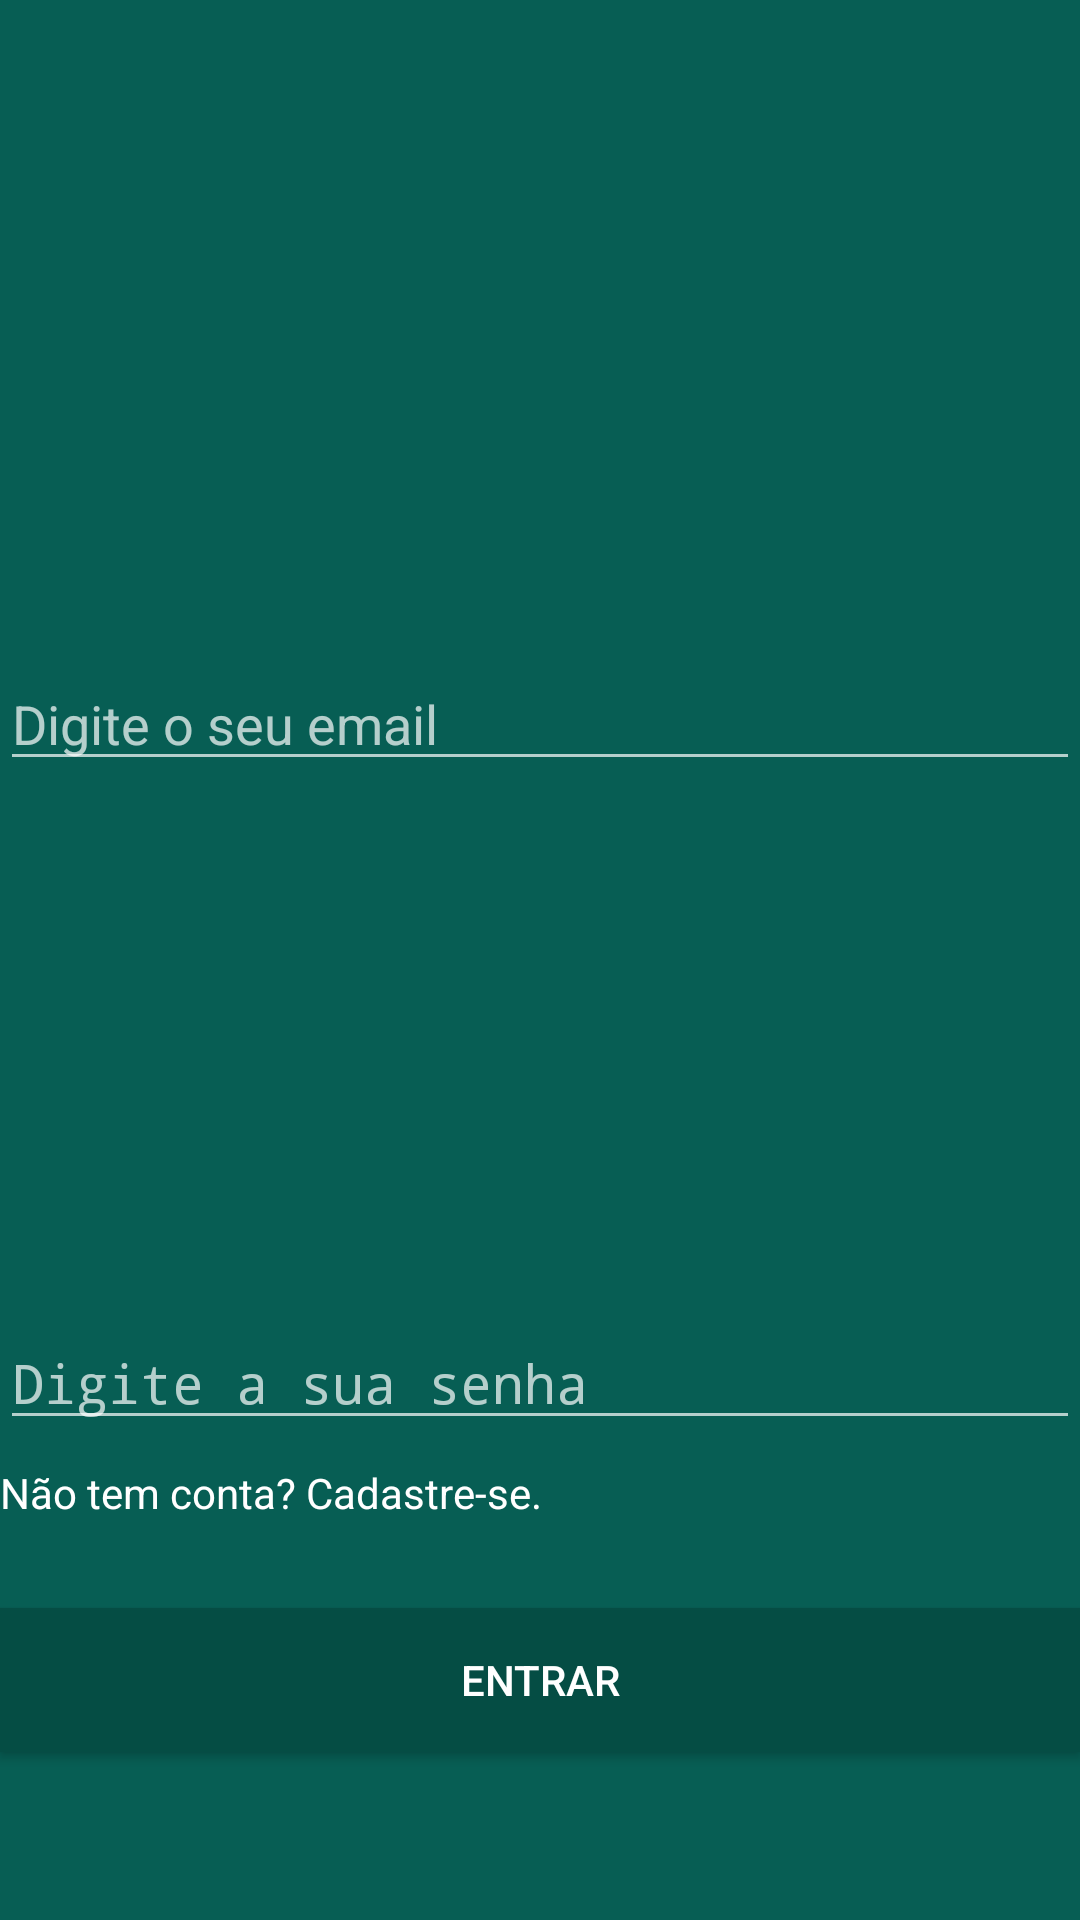

Android layout source for this screen:
<!-- AndroidManifest.xml: activity theme AppTheme.NoActionBar -->
<!-- res/layout/activity_login.xml -->
<?xml version="1.0" encoding="utf-8"?>
<android.support.constraint.ConstraintLayout xmlns:android="http://schemas.android.com/apk/res/android"
    xmlns:app="http://schemas.android.com/apk/res-auto"
    xmlns:tools="http://schemas.android.com/tools"
    android:layout_width="match_parent"
    android:layout_height="match_parent"
    android:layout_gravity="center_vertical|center_horizontal"
    android:background="@color/colorPrimary"
    tools:actionBarNavMode="false"
    tools:context=".Activity.LoginActivity">

    <ImageView
        android:id="@+id/imageView"
        android:layout_width="200dp"
        android:layout_height="163dp"
        android:layout_marginTop="8dp"
        android:src="@drawable/logo"
        app:layout_constraintEnd_toEndOf="parent"
        app:layout_constraintHorizontal_bias="0.5"
        app:layout_constraintStart_toStartOf="parent"
        app:layout_constraintTop_toTopOf="parent" />

    <EditText
        android:id="@+id/emailId"
        android:layout_width="fill_parent"
        android:layout_height="wrap_content"
        android:layout_marginBottom="8dp"
        android:layout_marginTop="48dp"
        android:ems="10"
        android:hint="Digite o seu email"
        android:inputType="textEmailAddress"
        android:textColor="@color/fontColorLogin"
        app:layout_constraintBottom_toTopOf="@+id/senhaId"
        app:layout_constraintEnd_toEndOf="parent"
        app:layout_constraintHorizontal_bias="0.0"
        app:layout_constraintStart_toStartOf="parent"
        app:layout_constraintTop_toBottomOf="@+id/imageView"
        app:layout_constraintVertical_bias="0.0" />

    <EditText
        android:id="@+id/senhaId"
        android:layout_width="fill_parent"
        android:layout_height="wrap_content"
        android:layout_marginBottom="56dp"
        android:ems="10"
        android:hint="Digite a sua senha"
        android:inputType="textPassword"
        android:textColor="@color/fontColorLogin"
        app:layout_constraintBottom_toTopOf="@+id/botaoEntrar"
        app:layout_constraintEnd_toEndOf="parent"
        app:layout_constraintHorizontal_bias="0.0"
        app:layout_constraintStart_toStartOf="parent" />

    <Button
        android:id="@+id/botaoEntrar"
        android:layout_width="fill_parent"
        android:layout_height="wrap_content"
        android:layout_marginBottom="56dp"
        android:background="@color/colorPrimaryDark"
        android:text="Entrar"
        android:textColor="@color/fontColorLogin"
        app:layout_constraintBottom_toBottomOf="parent"
        tools:layout_editor_absoluteX="148dp" />

    <TextView
        android:id="@+id/textView"
        android:layout_width="wrap_content"
        android:layout_height="wrap_content"
        android:layout_marginTop="8dp"
        android:onClick="abrirCadastroUsuario"
        android:text="Não tem conta? Cadastre-se."
        android:textColor="@color/fontColorLogin"
        app:layout_constraintTop_toBottomOf="@+id/senhaId"
        tools:layout_editor_absoluteX="187dp" />

</android.support.constraint.ConstraintLayout>
<!-- resources referenced by this layout -->
<resources>
  <color name="colorPrimary">#075e54</color>
  <color name="colorPrimaryDark">#054d44</color>
  <color name="fontColorLogin">#ffffff</color>
  <style name="AppTheme.NoActionBar">
          <item name="windowActionBar">false</item>
          <item name="windowNoTitle">true</item>
      </style>
</resources>
